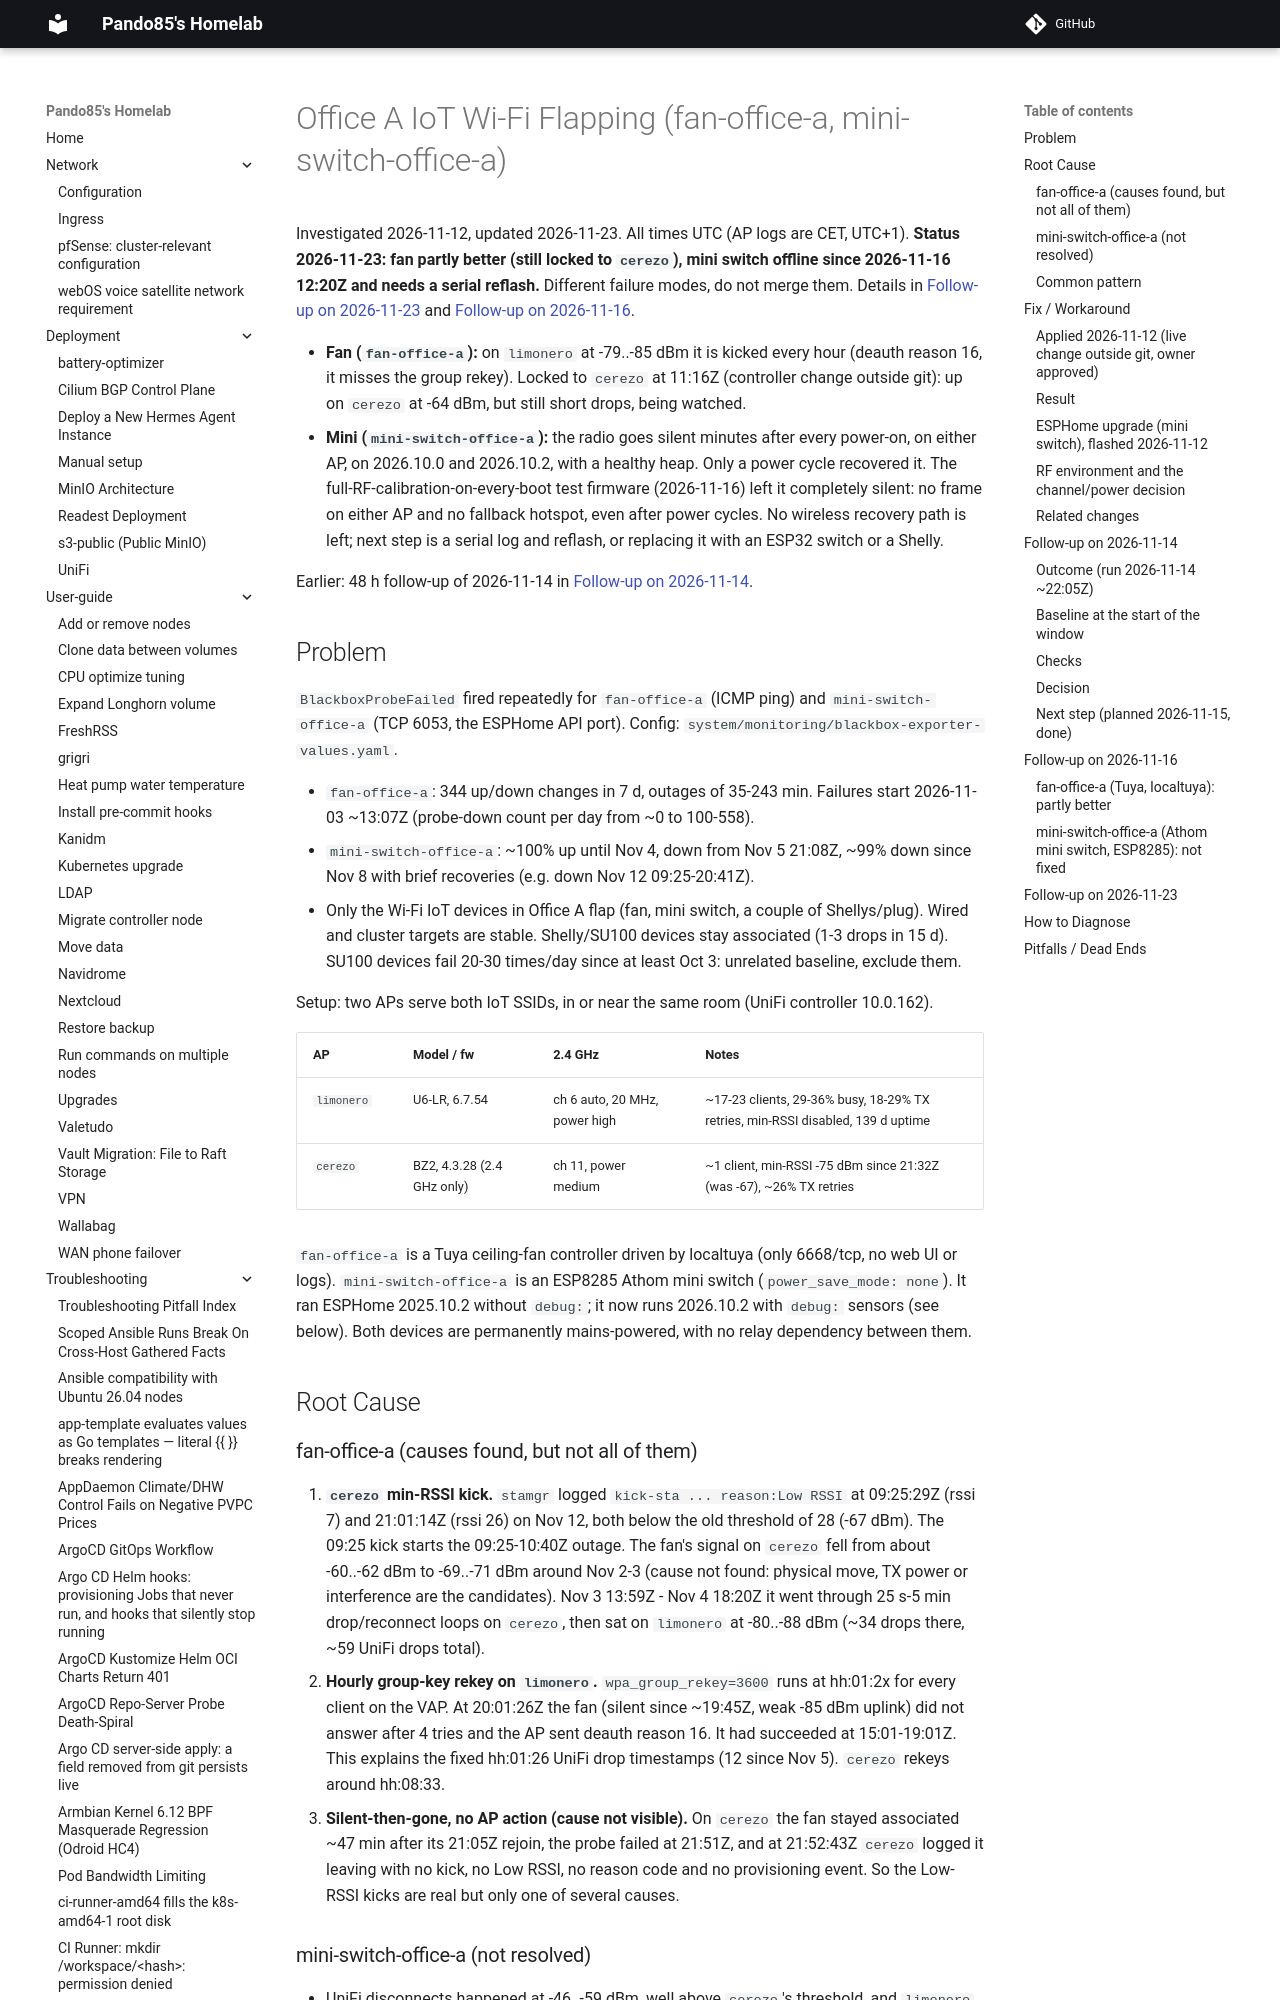

repository: pando85/homelab · page: troubleshooting/office-iot-wifi-flapping/index.html · generator: mkdocs

# Office A IoT Wi-Fi Flapping (fan-office-a, mini-switch-office-a)

Investigated 2026-11-12, updated 2026-11-23. All times UTC (AP logs are CET, UTC+1). **Status
2026-11-23: fan partly better (still locked to `cerezo`), mini switch offline since 2026-11-16 12:20Z
and needs a serial reflash.** Different failure modes, do not merge them. Details in
[Follow-up on 2026-11-23](#follow-up-on-2026-11-23) and
[Follow-up on 2026-11-16](#follow-up-on-2026-11-16).

- **Fan (`fan-office-a`):** on `limonero` at -79..-85 dBm it is kicked every hour (deauth reason 16,
  it misses the group rekey). Locked to `cerezo` at 11:16Z (controller change outside git): up on
  `cerezo` at -64 dBm, but still short drops, being watched.
- **Mini (`mini-switch-office-a`):** the radio goes silent minutes after every power-on, on either
  AP, on 2026.10.0 and 2026.10.2, with a healthy heap. Only a power cycle recovered it. The
  full-RF-calibration-on-every-boot test firmware (2026-11-16) left it completely silent: no frame on
  either AP and no fallback hotspot, even after power cycles. No wireless recovery path is left;
  next step is a serial log and reflash, or replacing it with an ESP32 switch or a Shelly.

Earlier: 48 h follow-up of 2026-11-14 in [Follow-up on 2026-11-14](#follow-up-on-2026-11-14).

## Problem

`BlackboxProbeFailed` fired repeatedly for `fan-office-a` (ICMP ping) and `mini-switch-office-a`
(TCP 6053, the ESPHome API port). Config: `system/monitoring/blackbox-exporter-values.yaml`.

- `fan-office-a`: 344 up/down changes in 7 d, outages of 35-243 min. Failures start 2026-11-03
  ~13:07Z (probe-down count per day from ~0 to 100-558).
- `mini-switch-office-a`: ~100% up until Nov 4, down from Nov 5 21:08Z, ~99% down since Nov 8 with
  brief recoveries (e.g. down Nov 12 09:25-20:41Z).
- Only the Wi-Fi IoT devices in Office A flap (fan, mini switch, a couple of Shellys/plug). Wired and
  cluster targets are stable. Shelly/SU100 devices stay associated (1-3 drops in 15 d). SU100 devices
  fail 20-30 times/day since at least Oct 3: unrelated baseline, exclude them.

Setup: two APs serve both IoT SSIDs, in or near the same room (UniFi controller 10.0.162).

| AP | Model / fw | 2.4 GHz | Notes |
|---|---|---|---|
| `limonero` | U6-LR, 6.7.54 | ch 6 auto, 20 MHz, power high | ~17-23 clients, 29-36% busy, 18-29% TX retries, min-RSSI disabled, 139 d uptime |
| `cerezo` | BZ2, 4.3.28 (2.4 GHz only) | ch 11, power medium | ~1 client, min-RSSI -75 dBm since 21:32Z (was -67), ~26% TX retries |

`fan-office-a` is a Tuya ceiling-fan controller driven by localtuya (only 6668/tcp, no web UI or
logs). `mini-switch-office-a` is an ESP8285 Athom mini switch (`power_save_mode: none`). It ran
ESPHome 2025.10.2 without `debug:`; it now runs 2026.10.2 with `debug:` sensors (see below). Both
devices are permanently mains-powered, with no relay dependency between them.

## Root Cause

### fan-office-a (causes found, but not all of them)

1. **`cerezo` min-RSSI kick.** `stamgr` logged `kick-sta ... reason:Low RSSI` at 09:25:29Z (rssi 7)
   and 21:01:14Z (rssi 26) on Nov 12, both below the old threshold of 28 (-67 dBm). The 09:25 kick
   starts the 09:25-10:40Z outage. The fan's signal on `cerezo` fell from about -60..-62 dBm to
   -69..-71 dBm around Nov 2-3 (cause not found: physical move, TX power or interference are the
   candidates). Nov 3 13:59Z - Nov 4 18:20Z it went through 25 s-5 min drop/reconnect loops on
   `cerezo`, then sat on `limonero` at -80..-88 dBm (~34 drops there, ~59 UniFi drops total).
2. **Hourly group-key rekey on `limonero`.** `wpa_group_rekey=3600` runs at hh:01:2x for every client
   on the VAP. At 20:01:26Z the fan (silent since ~19:45Z, weak -85 dBm uplink) did not answer after 4
   tries and the AP sent deauth reason 16. It had succeeded at 15:01-19:01Z. This explains the fixed
   hh:01:26 UniFi drop timestamps (12 since Nov 5). `cerezo` rekeys around hh:08:33.
3. **Silent-then-gone, no AP action (cause not visible).** On `cerezo` the fan stayed associated
   ~47 min after its 21:05Z rejoin, the probe failed at 21:51Z, and at 21:52:43Z `cerezo` logged it
   leaving with no kick, no Low RSSI, no reason code and no provisioning event. So the Low-RSSI kicks
   are real but only one of several causes.
